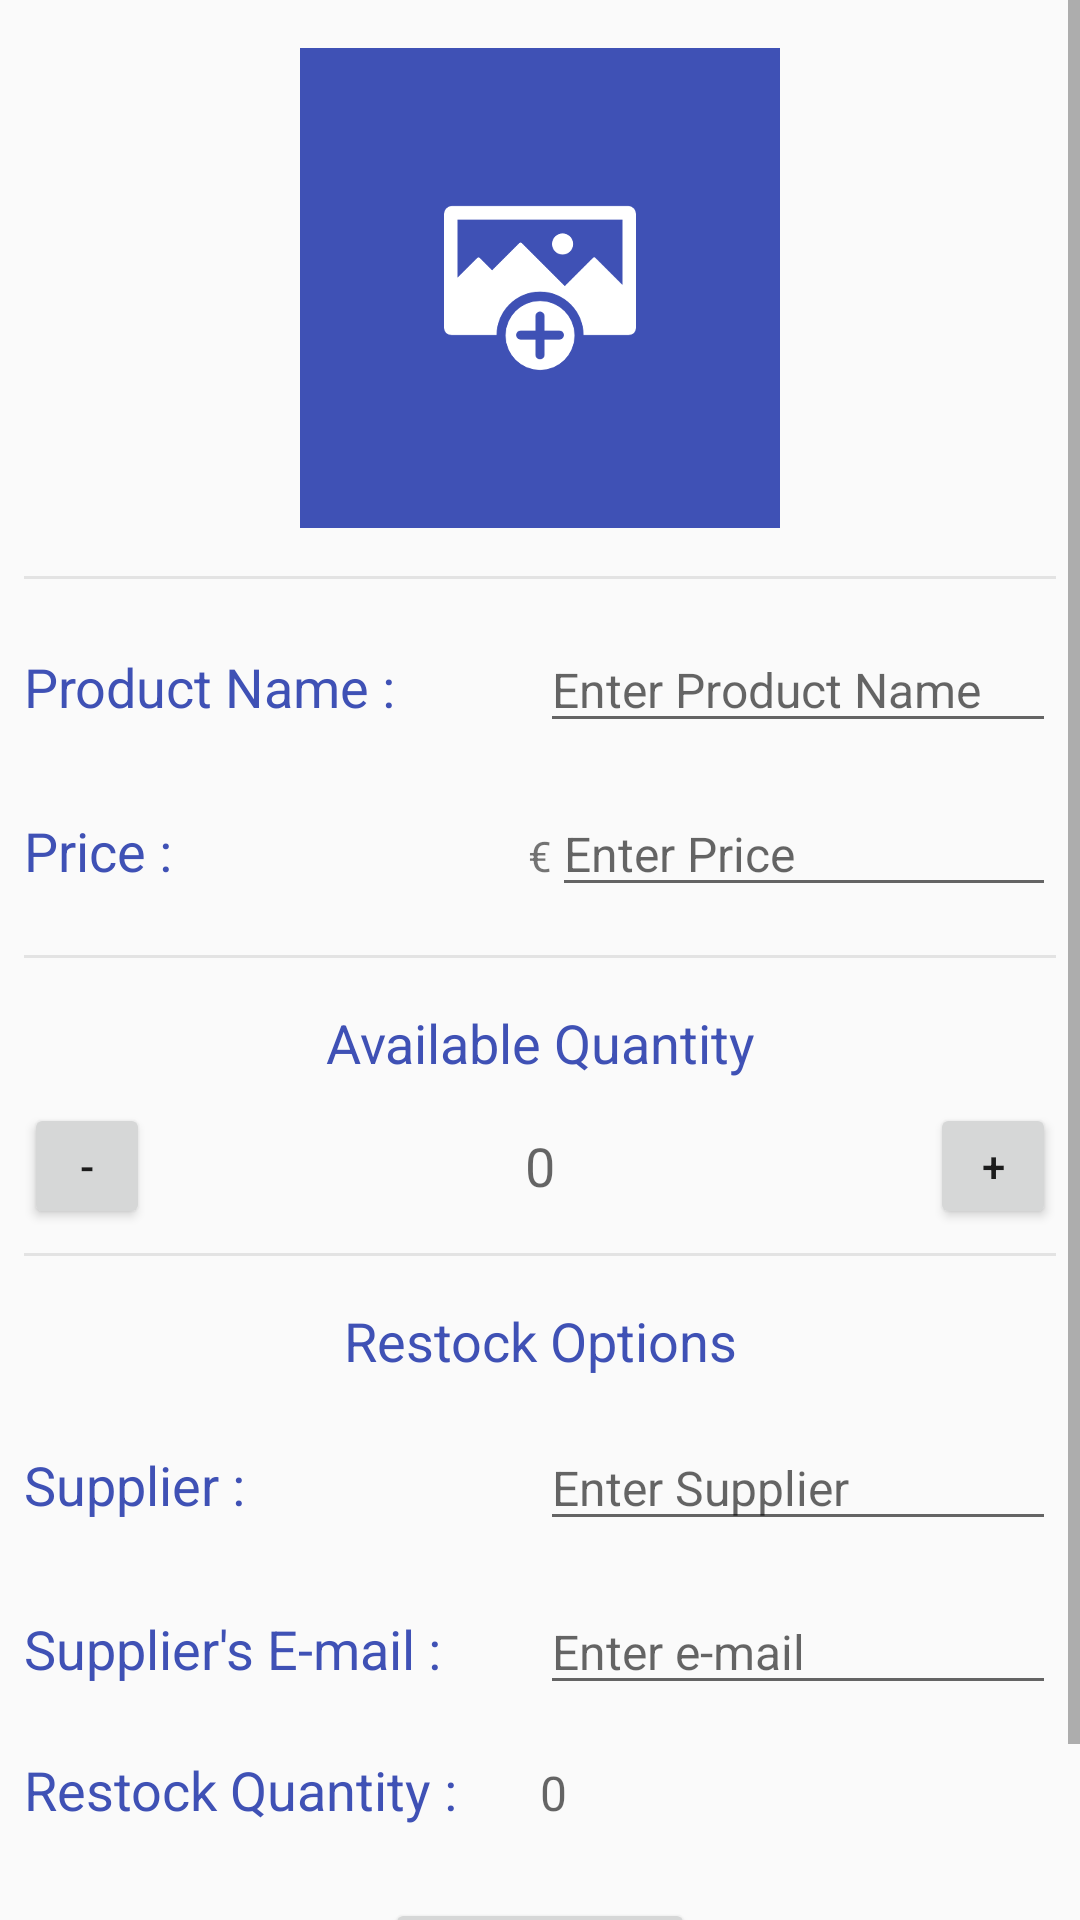

Layout XML and referenced resources for this Android screen:
<!-- AndroidManifest.xml: application theme AppTheme -->
<!-- res/layout/activity_detail.xml -->
<?xml version="1.0" encoding="utf-8"?>
<ScrollView xmlns:android="http://schemas.android.com/apk/res/android"
    xmlns:tools="http://schemas.android.com/tools"
    style="@style/ScrollViewStyling">

    <LinearLayout style="@style/ProductDetailsHolderStyle">

        <ImageView
            android:id="@+id/edit_product_photo"
            style="@style/PhotoOfProduct" />

        <View style="@style/SeparatorStyling" />

        <LinearLayout style="@style/LinearLayoutHoldersStyle">

            <TextView
                style="@style/LabelsStyling"
                android:text="@string/product_name_label" />

            <EditText
                android:id="@+id/edit_product_name"
                style="@style/EditProductNameStyling" />
        </LinearLayout>

        <LinearLayout style="@style/LinearLayoutHoldersStyle">

            <TextView
                style="@style/LabelsStyling"
                android:text="@string/price_label" />

            <TextView style="@style/LocalCurrencyEditPriceStyling" />

            <EditText
                android:id="@+id/edit_product_price"
                style="@style/EditPriceStyling" />
        </LinearLayout>

        <View style="@style/SeparatorStyling" />

        <TextView style="@style/AvailableQuantityStyling" />

        <RelativeLayout
            android:layout_width="match_parent"
            android:layout_height="wrap_content">

            <Button
                android:id="@+id/decrease_button"
                style="@style/IncreaseDecreaseButtonsStyling"
                android:text="-" />

            <EditText
                android:id="@+id/edit_product_quantity"
                style="@style/EditQuantityStyling" />

            <Button
                android:id="@+id/increase_button"
                style="@style/IncreaseDecreaseButtonsStyling"
                android:layout_alignParentRight="true"
                android:text="+" />

        </RelativeLayout>

        <View style="@style/SeparatorStyling" />

        <TextView style="@style/RestockTitleStyling" />

        <LinearLayout style="@style/LinearLayoutHoldersStyle">

            <TextView
                style="@style/LabelsStyling"
                android:text="@string/suppliers_name_label" />

            <EditText
                android:id="@+id/edit_suppliers_name"
                style="@style/EditSupplierStyling" />
        </LinearLayout>

        <LinearLayout style="@style/LinearLayoutHoldersStyle">

            <TextView
                style="@style/LabelsStyling"
                android:text="@string/suppliers_email_label" />

            <EditText
                android:id="@+id/edit_suppliers_email"
                style="@style/EditSupplierEmailStyling" />
        </LinearLayout>

        <LinearLayout style="@style/LinearLayoutHoldersStyle">

            <TextView
                style="@style/LabelsStyling"
                android:text="@string/restock_quantity_label" />

            <EditText
                android:id="@+id/edit_restock_quantity"
                style="@style/EditRestockQuantityStyling" />
        </LinearLayout>

        <Button
            android:id="@+id/order_restock_button"
            style="@style/RestockButtonStyling" />

    </LinearLayout>
</ScrollView>
<!-- resources referenced by this layout -->
<resources>
  <string name="price_label">Price :</string>
  <string name="product_name_label">Product Name :</string>
  <string name="restock_quantity_label">Restock Quantity :</string>
  <string name="suppliers_email_label">Supplier\'s E-mail :</string>
  <string name="suppliers_name_label">Supplier :</string>
  <style name="AvailableQuantityStyling" parent="SectionsTitleStyling">
          <item name="android:text">@string/available_quantity</item>
      </style>
  <style name="EditPriceStyling" parent="EditTextsStyling">
          <item name="android:hint">@string/enter_product_price_hint</item>
          <item name="android:inputType">numberDecimal</item>
          <item name="android:maxLength">8</item>
      </style>
  <style name="EditProductNameStyling" parent="EditTextsStyling">
          <item name="android:hint">@string/enter_product_name_hint</item>
          <item name="android:inputType">textCapWords|textNoSuggestions</item>
          <item name="android:maxLength">50</item>
      </style>
  <style name="EditSupplierEmailStyling" parent="EditTextsStyling">
          <item name="android:inputType">textEmailAddress</item>
          <item name="android:hint">@string/suppliers_email_hint</item>
          <item name="android:maxLength">60</item>
      </style>
  <style name="EditSupplierStyling" parent="EditTextsStyling">
          <item name="android:inputType">textCapWords|textNoSuggestions</item>
          <item name="android:hint">@string/suppliers_name_hint</item>
          <item name="android:maxLength">50</item>
      </style>
  <style name="IncreaseDecreaseButtonsStyling">
          <item name="android:layout_width">@dimen/increase_decrease_btn_dimen</item>
          <item name="android:layout_height">@dimen/increase_decrease_btn_dimen</item>
      </style>
  <style name="LocalCurrencyEditPriceStyling">
          <item name="android:layout_width">wrap_content</item>
          <item name="android:layout_height">wrap_content</item>
          <item name="android:text">@string/local_currency</item>
      </style>
  <style name="RestockTitleStyling" parent="SectionsTitleStyling">
          <item name="android:text">@string/restock_options</item>
      </style>
  <style name="ScrollViewStyling">
          <item name="android:layout_width">match_parent</item>
          <item name="android:layout_height">match_parent</item>
          <item name="android:focusableInTouchMode">true</item>
      </style>
  <style name="AppTheme" parent="Theme.AppCompat.Light.DarkActionBar">
  
          
          <item name="colorPrimary">@color/colorPrimary</item>
          <item name="colorPrimaryDark">@color/colorPrimary</item>
          <item name="colorAccent">@color/colorPrimary</item>
      </style>
  <string name="available_quantity">Available Quantity</string>
  <string name="enter_product_price_hint">Enter Price</string>
  <string name="enter_product_name_hint">Enter Product Name</string>
  <dimen name="standard_margin">16dp</dimen>
  <color name="textBlack">#444444</color>
  <dimen name="available_quantity_size">18sp</dimen>
  <string name="restock_quantity_hint">0</string>
  <string name="suppliers_email_hint">Enter e-mail</string>
  <string name="suppliers_name_hint">Enter Supplier</string>
  <dimen name="increase_decrease_btn_dimen">42dp</dimen>
  <dimen name="labels_text_size">18sp</dimen>
  <color name="colorPrimary">#3F51B5</color>
  <dimen name="standard_padding">8dp</dimen>
  <string name="local_currency">€</string>
  <dimen name="detail_photo_dimen">160dp</dimen>
  <string name="restock_button_title">Order Now</string>
  <string name="restock_options">Restock Options</string>
  <dimen name="separator_height">1dp</dimen>
  <color name="divider_color">#E3E3E3</color>
  <dimen name="edit_texts_size">16sp</dimen>
</resources>
